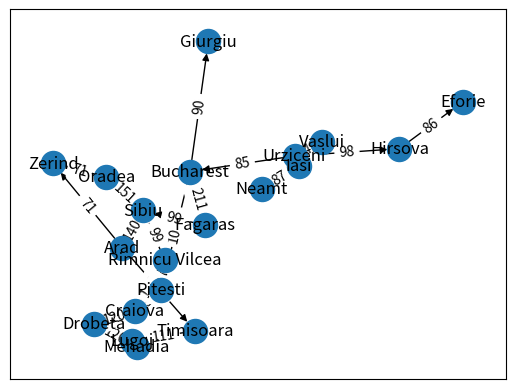

Source code (Python): (Note: this script raises an exception after producing the figure.)
import networkx as nx
import matplotlib.pyplot as plt

#instantiating a node class
class Node():
    def __init__(self, state, parent, hn=0):
        self.state = state
        self.parent = parent
        self.action = []
        self.hn = hn
    
    def add_action(self, action, gn):
        self.action.append((action, gn))
        return ((self.state, action.state), action.hn)

    def actions(self):
        for action in self.action:
            print(action.name, end =" ")

class AStar():
    def __init__(self):
        self.frontier = []

    def add(self, node):
        self.frontier.append(node)

    def contains_state(self, state):
        return any(node.state == state for node in self.frontier)

    def empty(self):
        return len(self.frontier) == 0

    def remove(self):
        c=float('inf')
        if self.empty():
            raise Exception("empty frontier")
        elif len(self.frontier)==1:
            index=0
        else:
            for node in self.frontier:
                parent=node.parent
                edgev=0
                for action in parent.action:
                    if(action[0]==node):
                        edgev=action[1]
                if(node.hn + edgev < c):
                    index = self.frontier.index(node)
        return self.frontier.pop(index)



#creating node
Neamt = Node(state = "Neamt", parent = None, hn = 0)
Iasi = Node(state = "Iasi", parent = Neamt, hn = 87)
Vaslui = Node(state = "Vaslui", parent = Iasi, hn = 92)
Urziceni = Node(state = "Urziceni", parent = Vaslui, hn = 142)
Hirsova = Node(state = "Hirsova", parent = Urziceni, hn = 98)
Eforie = Node(state = "Eforie", parent = Hirsova, hn = 86)
Bucharest = Node(state = "Bucharest", parent = Urziceni, hn = 85)
Giurgiu = Node(state = "Giurgiu", parent = Bucharest, hn = 90)
Fagaras = Node(state = "Fagaras", parent = Bucharest, hn = 211)
Pitesti = Node(state = "Pitesti", parent = Bucharest, hn = 101)
Craiova = Node(state = "Craiova", parent = Pitesti, hn = 138)
RimnicuVilcea = Node(state = "Rimnicu Vilcea", parent = Pitesti, hn = 97)
Sibiu = Node(state = "Sibiu", parent = Fagaras, hn = 99)
Oradea = Node(state = "Oradea", parent = Sibiu, hn = 151)
Zerind = Node(state = "Zerind", parent = Oradea, hn = 71)
Arad = Node(state = "Arad", parent = Sibiu, hn = 140)
Timisoara = Node(state = "Timisoara", parent = Arad, hn = 118)
Lugoj = Node(state = "Lugoj", parent = Timisoara, hn = 111)
Mehadia = Node(state = "Mehadia", parent = Lugoj, hn = 70)
Drobeta = Node(state = "Drobeta", parent = Craiova, hn = 120)

#instantiating a graph
G=nx.DiGraph()

pcost=dict([
    Neamt.add_action(Iasi, 87),
    Iasi.add_action(Vaslui, 92),
    Vaslui.add_action(Urziceni, 142),
    Urziceni.add_action(Hirsova, 98),
    Urziceni.add_action(Bucharest, 85),
    Hirsova.add_action(Eforie, 86),
    Bucharest.add_action(Giurgiu, 90),
    Bucharest.add_action(Pitesti, 101),
    Bucharest.add_action(Fagaras, 211),
    Pitesti.add_action(Craiova, 138),
    Pitesti.add_action(RimnicuVilcea, 97),
    RimnicuVilcea.add_action(Craiova, 138),
    RimnicuVilcea.add_action(Sibiu, 99),
    Fagaras.add_action(Sibiu, 99),
    Sibiu.add_action(Oradea, 151),
    Sibiu.add_action(Arad, 140),
    Oradea.add_action(Zerind, 71),
    Arad.add_action(Zerind, 71),
    Arad.add_action(Timisoara, 118),
    Timisoara.add_action(Lugoj, 111),
    Lugoj.add_action(Mehadia, 70),
    Mehadia.add_action(Drobeta, 120),
    Craiova.add_action(Drobeta, 120),
])

#adding actions
G.add_edges_from(pcost.keys())

#drawing actions
pos = nx.spring_layout(G)
nx.draw_networkx(G, pos)
nx.draw_networkx_edge_labels(G, pos, edge_labels=pcost)   
plt.show()


#setting the goal
goal = E

#empty solution
solution = []

#empty frontier (can be changed to DFS or BFS)
frontier = AStar()

#empty explored set
explored = []

#add the initial state to the frontier
frontier.add(A)

while True:
    #if the frontier is empty, then no solution
    if frontier.empty():
        raise Exception("no solution")

    #remove a node from the frontier
    print("frontier: ", end="")
    for front in frontier.frontier:
        print(front.state, end=", ")
    node = frontier.remove()
    print("\nremove: "+node.state)
    
    
    solution.append(node.state)

    #if node contains goal state, return the solution
    if goal.state == node.state:
        print("[SOLVED]:" + str(solution))
        break

    #adding to the explored set
    explored.append(node)
    print("explored: ", end="")
    for exp in explored:
        print(exp.state, end=", ")

    #expanding the node and adding the resulting node/s to the frontier
    print("\npossible action: ", end="")
    for action in node.action:
        if not frontier.contains_state(action[0]) and action[0] not in explored:
            print(action[0].state, end=", ")
            frontier.add(action[0])
        else:
            print("nah")
    print("\n\n")
